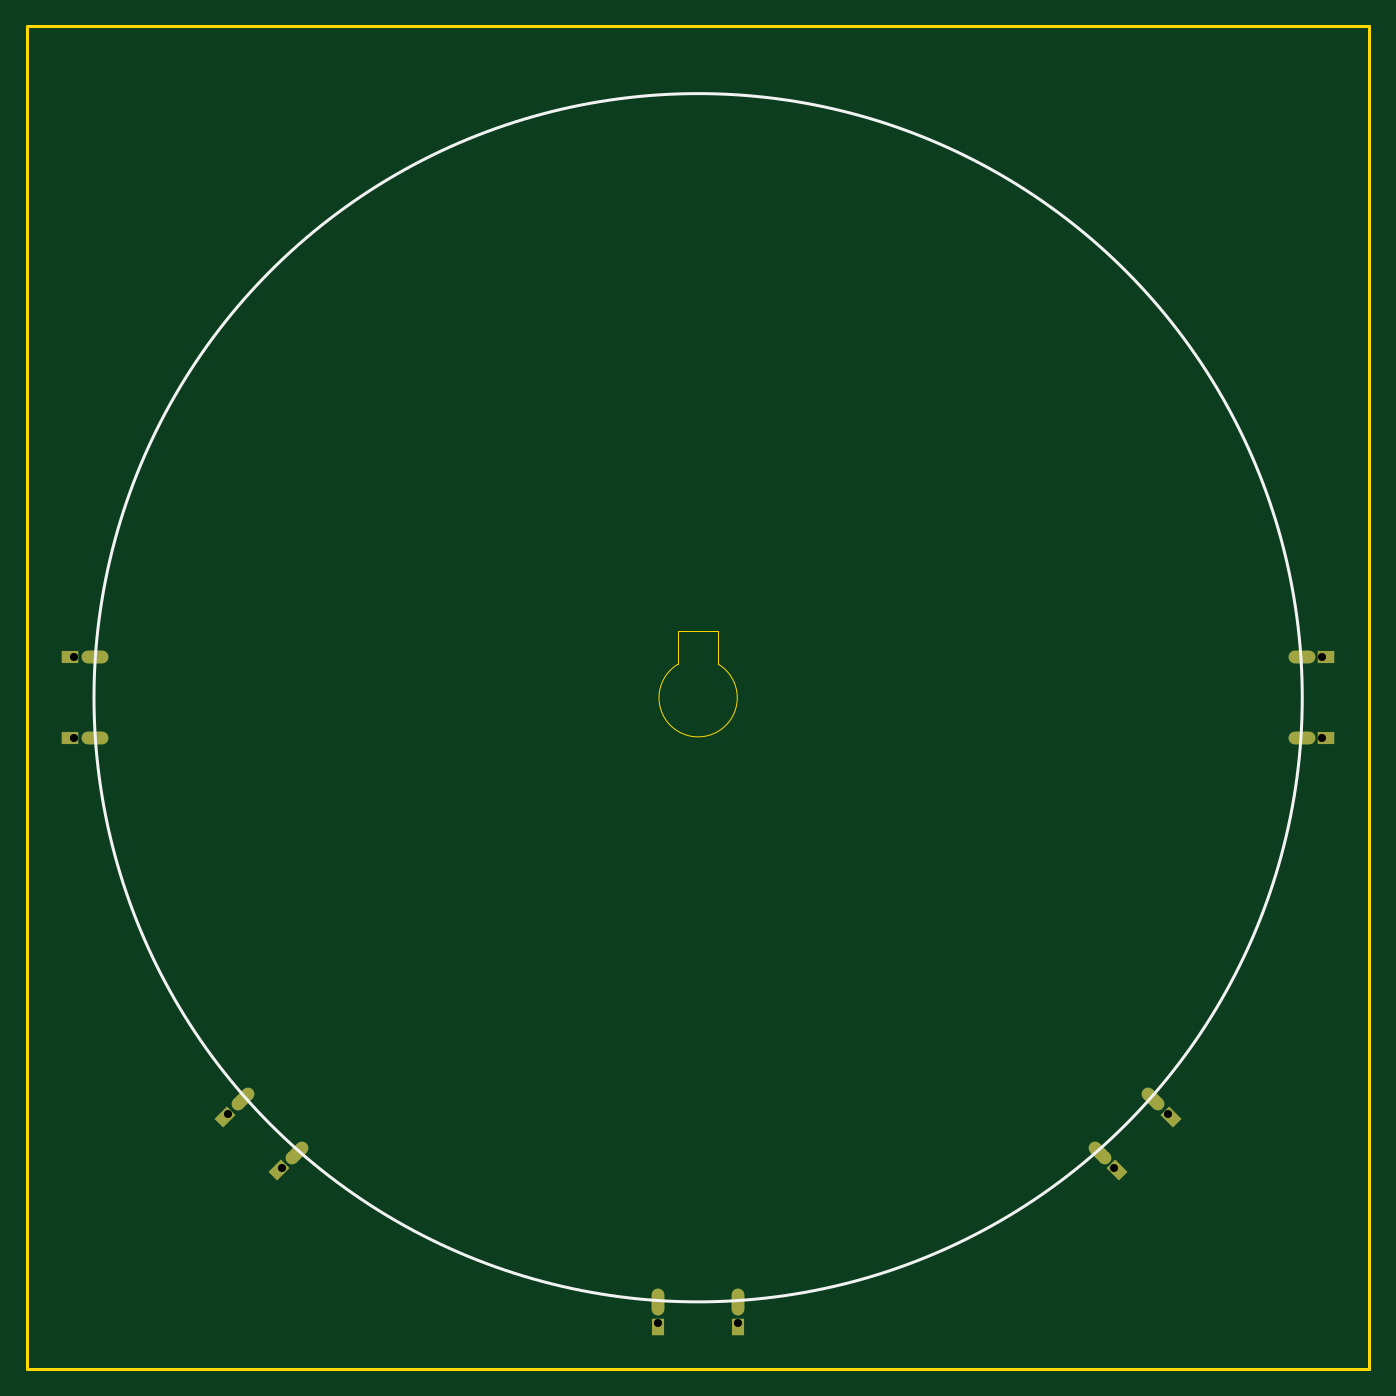
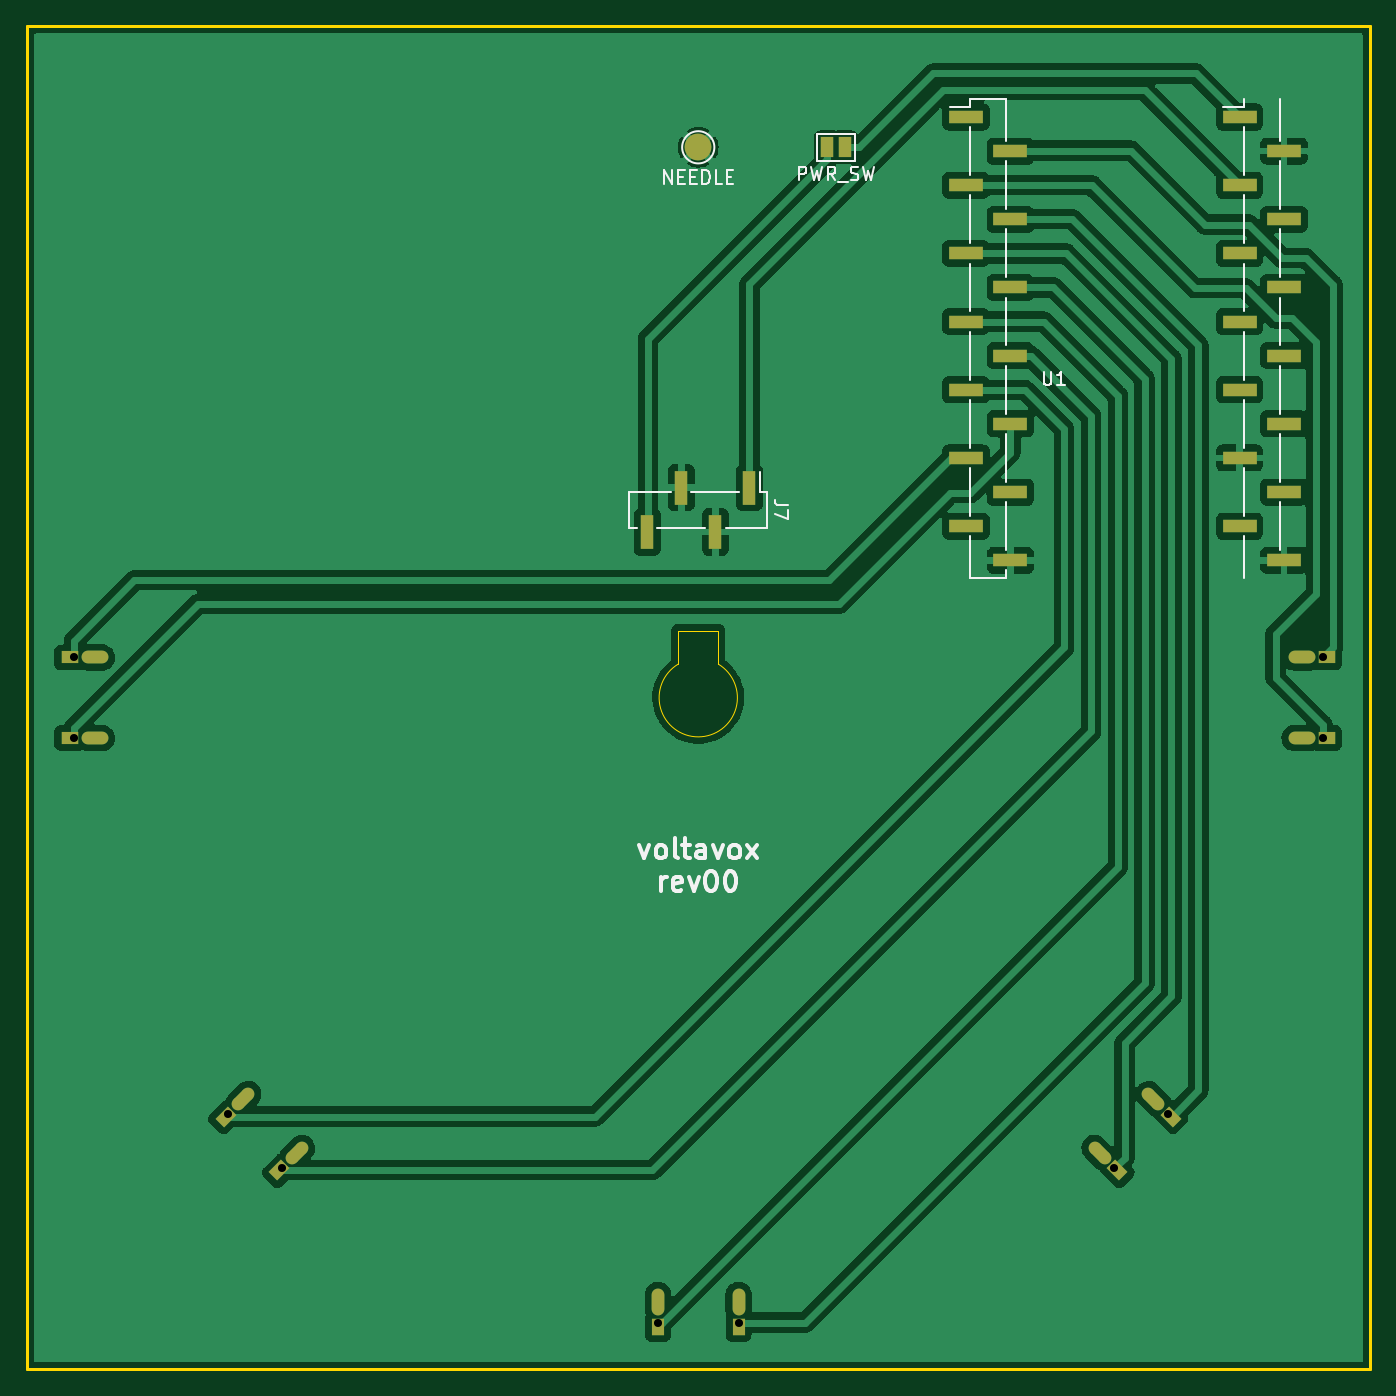
Circuit board: 10 layer files. Board 100.0 x 100.0 mm.
- bottom_copper: platter-B_Cu.gbr (121393 bytes)
- bottom_mask: platter-B_Mask.gbr (3189 bytes)
- paste: platter-B_Paste.gbr (1326 bytes)
- bottom_silk: platter-B_Silkscreen.gbr (9126 bytes)
- outline: platter-Edge_Cuts.gbr (974 bytes)
- top_copper: platter-F_Cu.gbr (2893 bytes)
- top_mask: platter-F_Mask.gbr (2157 bytes)
- paste: platter-F_Paste.gbr (458 bytes)
- top_silk: platter-F_Silkscreen.gbr (560 bytes)
- drill: platter-PTH.drl (649 bytes)

=== bottom_copper: platter-B_Cu.gbr (121393 bytes, source omitted) ===
=== bottom_mask: platter-B_Mask.gbr (3189 bytes, source withheld) ===
=== paste: platter-B_Paste.gbr ===
%TF.GenerationSoftware,KiCad,Pcbnew,(6.0.1-0)*%
%TF.CreationDate,2022-09-11T14:38:18-04:00*%
%TF.ProjectId,platter,706c6174-7465-4722-9e6b-696361645f70,rev?*%
%TF.SameCoordinates,Original*%
%TF.FileFunction,Paste,Bot*%
%TF.FilePolarity,Positive*%
%FSLAX46Y46*%
G04 Gerber Fmt 4.6, Leading zero omitted, Abs format (unit mm)*
G04 Created by KiCad (PCBNEW (6.0.1-0)) date 2022-09-11 14:38:18*
%MOMM*%
%LPD*%
G01*
G04 APERTURE LIST*
%ADD10R,2.510000X1.000000*%
%ADD11R,1.000000X2.510000*%
G04 APERTURE END LIST*
D10*
%TO.C,U1*%
X43062500Y-19740000D03*
X39752500Y-22280000D03*
X43062500Y-24820000D03*
X39752500Y-27360000D03*
X43062500Y-29900000D03*
X39752500Y-32440000D03*
X43062500Y-34980000D03*
X39752500Y-37520000D03*
X43062500Y-40060000D03*
X39752500Y-42600000D03*
X43062500Y-45140000D03*
X39752500Y-47680000D03*
X43062500Y-50220000D03*
X39752500Y-52760000D03*
X19372500Y-52760000D03*
X22682500Y-50220000D03*
X19372500Y-47680000D03*
X22682500Y-45140000D03*
X19372500Y-42600000D03*
X22682500Y-40060000D03*
X19372500Y-37520000D03*
X22682500Y-34980000D03*
X19372500Y-32440000D03*
X22682500Y-29900000D03*
X19372500Y-27360000D03*
X22682500Y-24820000D03*
X19372500Y-22280000D03*
X22682500Y-19740000D03*
%TD*%
D11*
%TO.C,J7*%
X59190000Y-47345000D03*
X61730000Y-50655000D03*
X64270000Y-47345000D03*
X66810000Y-50655000D03*
%TD*%
M02*

=== bottom_silk: platter-B_Silkscreen.gbr (9126 bytes, source omitted) ===
=== outline: platter-Edge_Cuts.gbr ===
%TF.GenerationSoftware,KiCad,Pcbnew,(6.0.1-0)*%
%TF.CreationDate,2022-09-11T14:38:19-04:00*%
%TF.ProjectId,platter,706c6174-7465-4722-9e6b-696361645f70,rev?*%
%TF.SameCoordinates,Original*%
%TF.FileFunction,Profile,NP*%
%FSLAX46Y46*%
G04 Gerber Fmt 4.6, Leading zero omitted, Abs format (unit mm)*
G04 Created by KiCad (PCBNEW (6.0.1-0)) date 2022-09-11 14:38:19*
%MOMM*%
%LPD*%
G01*
G04 APERTURE LIST*
%TA.AperFunction,Profile*%
%ADD10C,0.100000*%
%TD*%
%TA.AperFunction,Profile*%
%ADD11C,0.200000*%
%TD*%
G04 APERTURE END LIST*
D10*
X61500000Y-58000000D02*
X64500000Y-58000000D01*
D11*
X13000000Y-13000000D02*
X113000000Y-13000000D01*
X113000000Y-13000000D02*
X113000000Y-113000000D01*
X113000000Y-113000000D02*
X13000000Y-113000000D01*
X13000000Y-113000000D02*
X13000000Y-13000000D01*
D10*
X64500000Y-58000000D02*
X64500000Y-60500000D01*
X61500000Y-60500001D02*
G75*
G03*
X64500000Y-60500001I1500000J-2499999D01*
G01*
X61500000Y-60500000D02*
X61500000Y-58000000D01*
M02*

=== top_copper: platter-F_Cu.gbr (2893 bytes, source withheld) ===
=== top_mask: platter-F_Mask.gbr (2157 bytes, source withheld) ===
=== paste: platter-F_Paste.gbr ===
%TF.GenerationSoftware,KiCad,Pcbnew,(6.0.1-0)*%
%TF.CreationDate,2022-09-11T14:38:18-04:00*%
%TF.ProjectId,platter,706c6174-7465-4722-9e6b-696361645f70,rev?*%
%TF.SameCoordinates,Original*%
%TF.FileFunction,Paste,Top*%
%TF.FilePolarity,Positive*%
%FSLAX46Y46*%
G04 Gerber Fmt 4.6, Leading zero omitted, Abs format (unit mm)*
G04 Created by KiCad (PCBNEW (6.0.1-0)) date 2022-09-11 14:38:18*
%MOMM*%
%LPD*%
G01*
G04 APERTURE LIST*
G04 APERTURE END LIST*
M02*

=== top_silk: platter-F_Silkscreen.gbr ===
%TF.GenerationSoftware,KiCad,Pcbnew,(6.0.1-0)*%
%TF.CreationDate,2022-09-11T14:38:18-04:00*%
%TF.ProjectId,platter,706c6174-7465-4722-9e6b-696361645f70,rev?*%
%TF.SameCoordinates,Original*%
%TF.FileFunction,Legend,Top*%
%TF.FilePolarity,Positive*%
%FSLAX46Y46*%
G04 Gerber Fmt 4.6, Leading zero omitted, Abs format (unit mm)*
G04 Created by KiCad (PCBNEW (6.0.1-0)) date 2022-09-11 14:38:18*
%MOMM*%
%LPD*%
G01*
G04 APERTURE LIST*
%ADD10C,0.200000*%
G04 APERTURE END LIST*
D10*
X108000000Y-63000000D02*
G75*
G03*
X108000000Y-63000000I-45000000J0D01*
G01*
M02*

=== drill: platter-PTH.drl ===
M48
INCH,TZ
T1C0.0236
T2C0.0256
%
G90
G05
T1
X6496Y-23622
X6496Y-25984
X11024Y-37008
X12598Y-38583
X23622Y-43130
X25984Y-43130
X37008Y-38583
X38583Y-37008
X43110Y-23622
X43110Y-25984
T2
G00X6900Y-23622
M15
G01X7313Y-23622
M16
G05
G00X6900Y-25984
M15
G01X7313Y-25984
M16
G05
G00X11309Y-36723
M15
G01X11601Y-36430
M16
G05
G00X12884Y-38297
M15
G01X13176Y-38005
M16
G05
G00X23622Y-42726
M15
G01X23622Y-42313
M16
G05
G00X25984Y-42726
M15
G01X25984Y-42313
M16
G05
G00X36723Y-38297
M15
G01X36430Y-38005
M16
G05
G00X38297Y-36723
M15
G01X38005Y-36430
M16
G05
G00X42707Y-23622
M15
G01X42293Y-23622
M16
G05
G00X42707Y-25984
M15
G01X42293Y-25984
M16
G05
T0
M30

